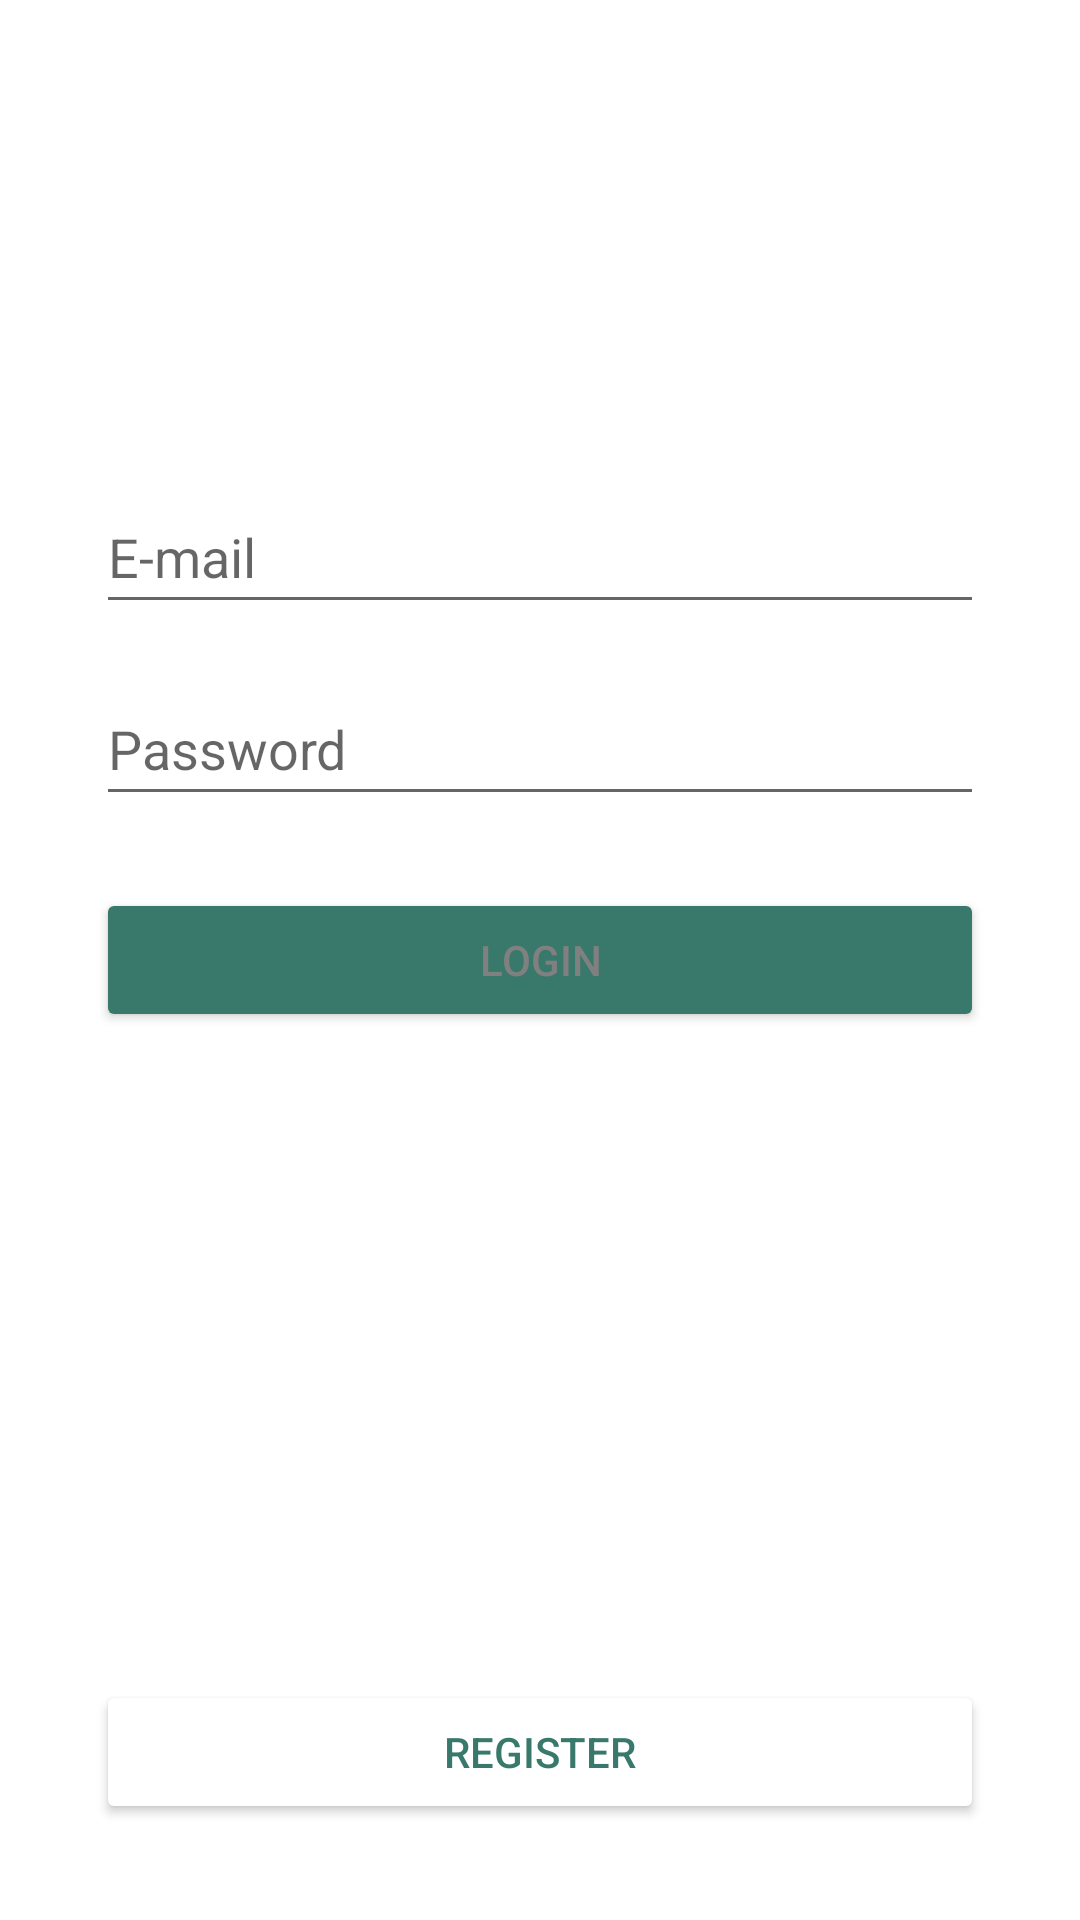

Here is an Android app screen rendered from its layout file. Give the layout XML and the strings, colors and styles it references.
<!-- AndroidManifest.xml: application theme Theme.MyNewsApp -->
<!-- res/layout/activity_login.xml -->
<?xml version="1.0" encoding="utf-8"?>
<androidx.constraintlayout.widget.ConstraintLayout xmlns:android="http://schemas.android.com/apk/res/android"
    xmlns:app="http://schemas.android.com/apk/res-auto"
    xmlns:tools="http://schemas.android.com/tools"
    android:layout_width="match_parent"
    android:layout_height="match_parent"
    tools:context=".LoginActivity">

    <EditText
        android:id="@+id/register_email_edittext"
        android:layout_width="0dp"
        android:layout_height="wrap_content"
        android:layout_marginStart="32dp"
        android:layout_marginTop="160dp"
        android:layout_marginEnd="32dp"
        android:ems="10"
        android:hint="@string/email_hint"
        android:inputType="textEmailAddress"
        android:minHeight="48dp"
        android:textColor="@color/text"
        app:layout_constraintEnd_toEndOf="parent"
        app:layout_constraintHorizontal_bias="1.0"
        app:layout_constraintStart_toStartOf="parent"
        app:layout_constraintTop_toTopOf="parent" />

    <EditText
        android:id="@+id/register_password_edittext"
        android:layout_width="0dp"
        android:layout_height="wrap_content"
        android:layout_marginStart="32dp"
        android:layout_marginTop="16dp"
        android:layout_marginEnd="32dp"
        android:ems="10"
        android:hint="@string/password_hint"
        android:inputType="textPassword"
        android:minHeight="48dp"
        android:textColor="@color/text"
        app:layout_constraintEnd_toEndOf="parent"
        app:layout_constraintHorizontal_bias="1.0"
        app:layout_constraintStart_toStartOf="parent"
        app:layout_constraintTop_toBottomOf="@+id/register_email_edittext" />

    <Button
        android:id="@+id/register_button"
        android:layout_width="0dp"
        android:layout_height="wrap_content"
        android:layout_marginStart="32dp"
        android:layout_marginTop="24dp"
        android:layout_marginEnd="32dp"
        android:backgroundTint="@color/primaryButton"
        android:text="@string/login_button_value"
        android:textColor="@color/text"
        app:layout_constraintEnd_toEndOf="parent"
        app:layout_constraintHorizontal_bias="0.0"
        app:layout_constraintStart_toStartOf="parent"
        app:layout_constraintTop_toBottomOf="@+id/register_password_edittext" />

    <Button
        android:id="@+id/login_register_button"
        android:layout_width="0dp"
        android:layout_height="wrap_content"
        android:layout_marginStart="32dp"
        android:layout_marginEnd="32dp"
        android:layout_marginBottom="32dp"
        android:backgroundTint="#FFFFFF"
        android:text="@string/register_button_value"
        android:textColor="@color/primaryButton"
        app:layout_constraintBottom_toBottomOf="parent"
        app:layout_constraintEnd_toEndOf="parent"
        app:layout_constraintHorizontal_bias="0.0"
        app:layout_constraintStart_toStartOf="parent" />
</androidx.constraintlayout.widget.ConstraintLayout>
<!-- resources referenced by this layout -->
<resources>
  <color name="primaryButton">#39796B</color>
  <color name="text">#808080</color>
  <string name="email_hint">E-mail</string>
  <string name="login_button_value">Login</string>
  <string name="password_hint">Password</string>
  <string name="register_button_value">Register</string>
  <style name="Theme.MyNewsApp" parent="Theme.MaterialComponents.Light.NoActionBar">
          
          <item name="colorPrimary">@color/colorPrimary</item>
          <item name="colorPrimaryVariant">@color/colorPrimaryDark</item>
          <item name="colorOnPrimary">@color/white</item>
          
          <item name="colorSecondary">@color/teal_200</item>
          <item name="colorSecondaryVariant">@color/teal_700</item>
          <item name="colorOnSecondary">@color/black</item>
          
          <item name="android:statusBarColor" tools:targetApi="l">?attr/colorPrimaryVariant</item>
          
      </style>
  <color name="colorPrimary">#004d40</color>
  <color name="colorPrimaryDark">#00251a</color>
  <color name="white">#FFFFFFFF</color>
  <color name="teal_200">#FF03DAC5</color>
  <color name="teal_700">#FF018786</color>
  <color name="black">#FF000000</color>
</resources>
